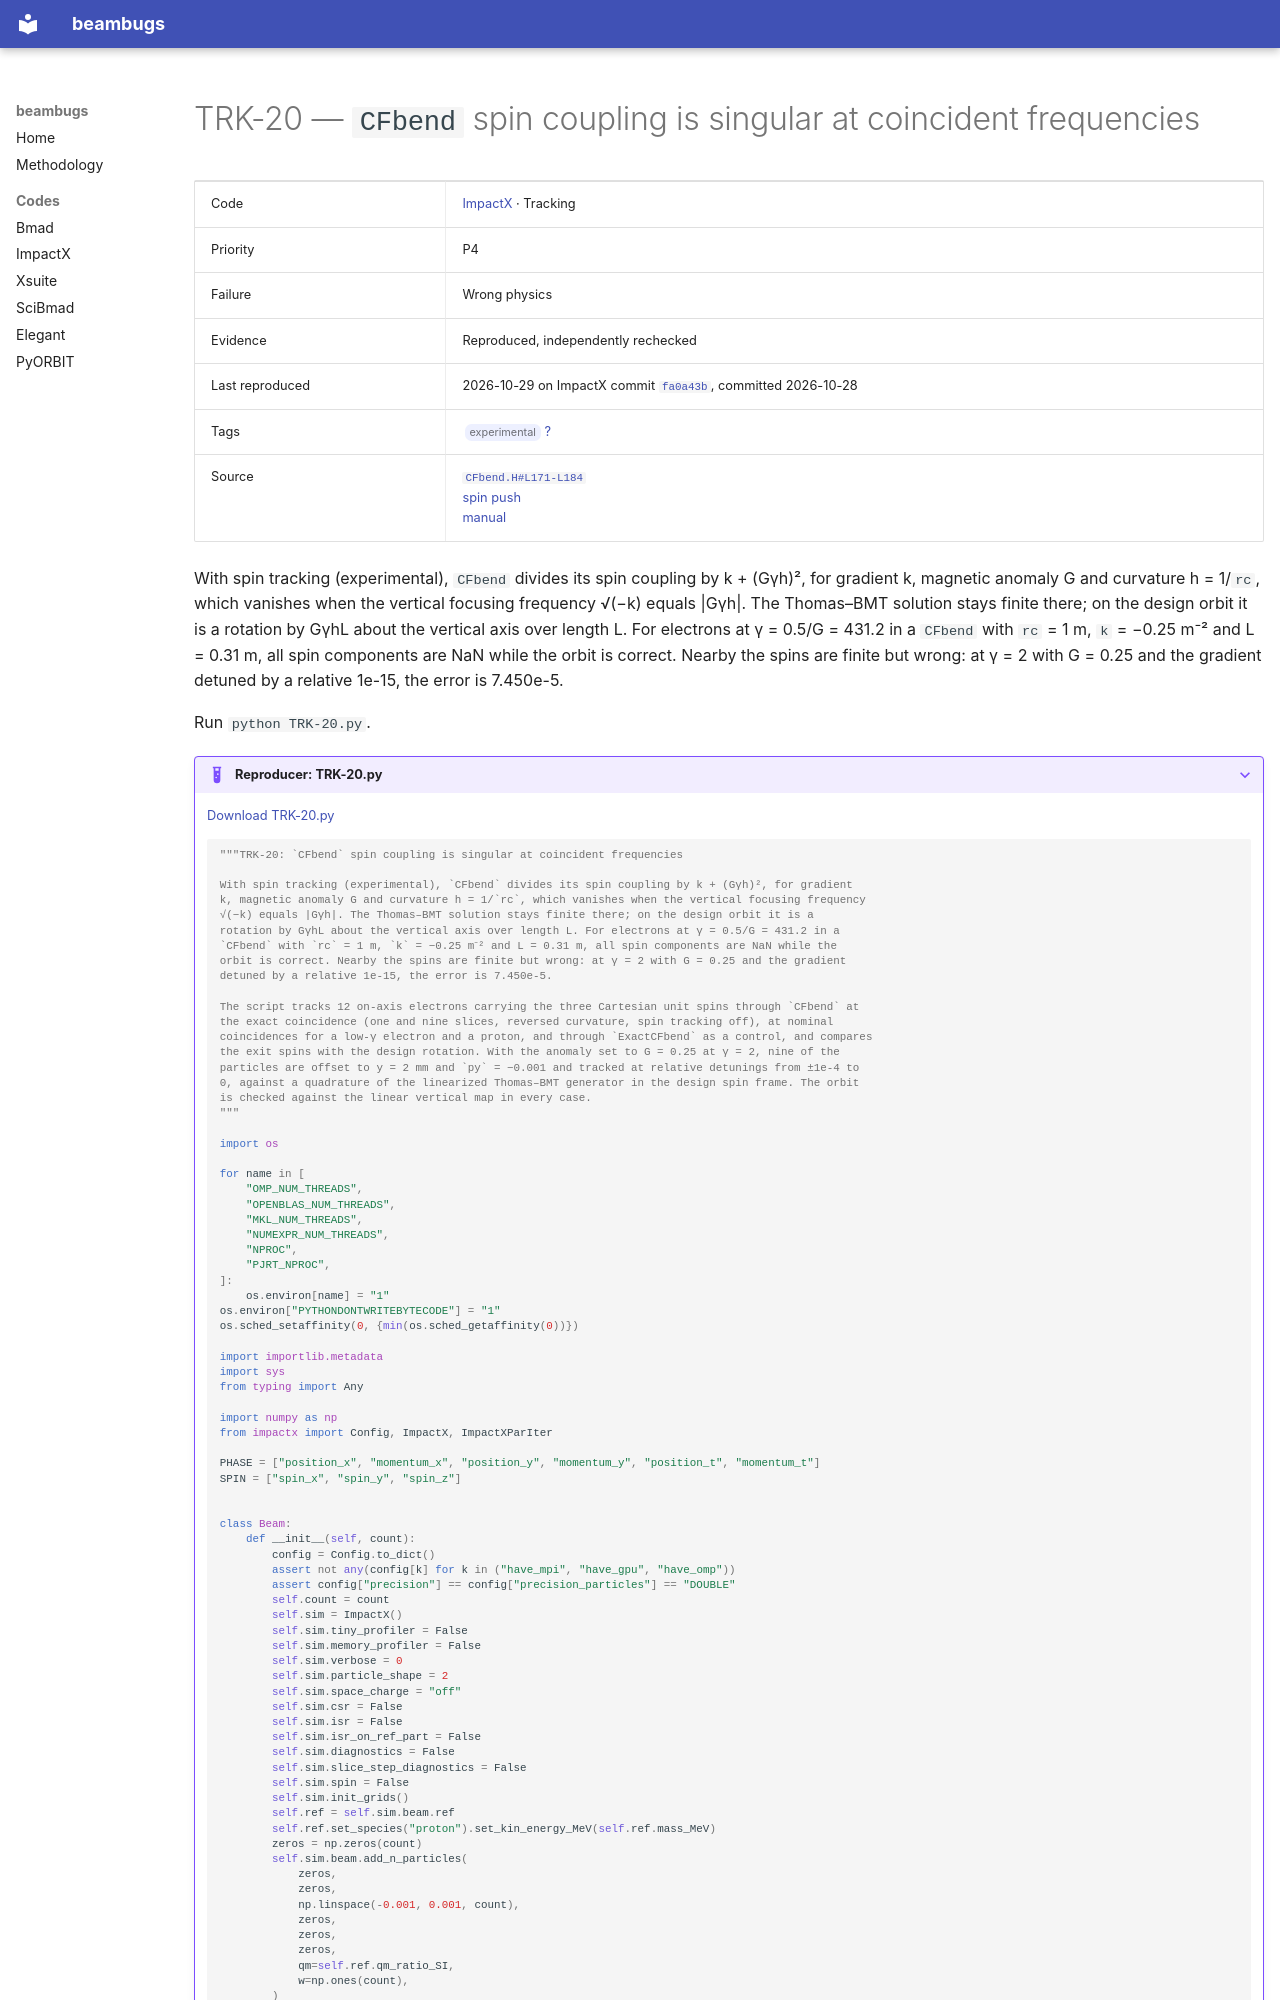

repository: nikitakuklev/beambugs · page: impactx/TRK-20/index.html · generator: mkdocs

---
title: "TRK-20: CFbend spin coupling is singular at coincident frequencies"
hide:
  - toc
---

# TRK-20 — `CFbend` spin coupling is singular at coincident frequencies

| | |
|---|---|
| Code | [ImpactX](../index.md) · Tracking |
| Priority | P4 |
| Failure | Wrong physics |
| Evidence | Reproduced, independently rechecked |
| Last reproduced | 2026-10-29 on ImpactX commit [`fa0a43b`](https://github.com/BLAST-ImpactX/impactx/commit/fa0a43b9bb07), committed 2026-10-28 |
| Tags | <span class="bb-tag">experimental</span> [?](../../methodology.md#tags) |
| Source | [`CFbend.H#L171-L184`](https://github.com/BLAST-ImpactX/impactx/blob/b701a6e9d1f9e30cefb9a3e18e82ae7e02b9d943/src/elements/CFbend.H#L171-L184)<br>[spin push](https://github.com/BLAST-ImpactX/impactx/blob/b701a6e9d1f9e30cefb9a3e18e82ae7e02b9d943/src/elements/CFbend.H#L327-L345)<br>[manual](https://github.com/BLAST-ImpactX/impactx/blob/615921c6867c895cf3a8fcf1d12991079d0f7d75/docs/source/usage/parameters.rst#L2792-L2800) |

With spin tracking (experimental), `CFbend` divides its spin coupling by k + (Gγh)², for gradient k, magnetic anomaly G and curvature h = 1/`rc`, which vanishes when the vertical focusing frequency √(−k) equals |Gγh|. The Thomas–BMT solution stays finite there; on the design orbit it is a rotation by GγhL about the vertical axis over length L. For electrons at γ = 0.5/G = 431.2 in a `CFbend` with `rc` = 1 m, `k` = −0.25 m⁻² and L = 0.31 m, all spin components are NaN while the orbit is correct. Nearby the spins are finite but wrong: at γ = 2 with G = 0.25 and the gradient detuned by a relative 1e-15, the error is 7.450e-5.

Run `python TRK-20.py`.

??? example "Reproducer: TRK-20.py"

    [Download TRK-20.py](TRK-20.py)

    ```python
    """TRK-20: `CFbend` spin coupling is singular at coincident frequencies

    With spin tracking (experimental), `CFbend` divides its spin coupling by k + (Gγh)², for gradient
    k, magnetic anomaly G and curvature h = 1/`rc`, which vanishes when the vertical focusing frequency
    √(−k) equals |Gγh|. The Thomas–BMT solution stays finite there; on the design orbit it is a
    rotation by GγhL about the vertical axis over length L. For electrons at γ = 0.5/G = 431.2 in a
    `CFbend` with `rc` = 1 m, `k` = −0.25 m⁻² and L = 0.31 m, all spin components are NaN while the
    orbit is correct. Nearby the spins are finite but wrong: at γ = 2 with G = 0.25 and the gradient
    detuned by a relative 1e-15, the error is 7.450e-5.

    The script tracks 12 on-axis electrons carrying the three Cartesian unit spins through `CFbend` at
    the exact coincidence (one and nine slices, reversed curvature, spin tracking off), at nominal
    coincidences for a low-γ electron and a proton, and through `ExactCFbend` as a control, and compares
    the exit spins with the design rotation. With the anomaly set to G = 0.25 at γ = 2, nine of the
    particles are offset to y = 2 mm and `py` = −0.001 and tracked at relative detunings from ±1e-4 to
    0, against a quadrature of the linearized Thomas–BMT generator in the design spin frame. The orbit
    is checked against the linear vertical map in every case.
    """

    import os

    for name in [
        "OMP_NUM_THREADS",
        "OPENBLAS_NUM_THREADS",
        "MKL_NUM_THREADS",
        "NUMEXPR_NUM_THREADS",
        "NPROC",
        "PJRT_NPROC",
    ]:
        os.environ[name] = "1"
    os.environ["PYTHONDONTWRITEBYTECODE"] = "1"
    os.sched_setaffinity(0, {min(os.sched_getaffinity(0))})

    import importlib.metadata
    import sys
    from typing import Any

    import numpy as np
    from impactx import Config, ImpactX, ImpactXParIter

    PHASE = ["position_x", "momentum_x", "position_y", "momentum_y", "position_t", "momentum_t"]
    SPIN = ["spin_x", "spin_y", "spin_z"]


    class Beam:
        def __init__(self, count):
            config = Config.to_dict()
            assert not any(config[k] for k in ("have_mpi", "have_gpu", "have_omp"))
            assert config["precision"] == config["precision_particles"] == "DOUBLE"
            self.count = count
            self.sim = ImpactX()
            self.sim.tiny_profiler = False
            self.sim.memory_profiler = False
            self.sim.verbose = 0
            self.sim.particle_shape = 2
            self.sim.space_charge = "off"
            self.sim.csr = False
            self.sim.isr = False
            self.sim.isr_on_ref_part = False
            self.sim.diagnostics = False
            self.sim.slice_step_diagnostics = False
            self.sim.spin = False
            self.sim.init_grids()
            self.ref = self.sim.beam.ref
            self.ref.set_species("proton").set_kin_energy_MeV(self.ref.mass_MeV)
            zeros = np.zeros(count)
            self.sim.beam.add_n_particles(
                zeros,
                zeros,
                np.linspace(-0.001, 0.001, count),
                zeros,
                zeros,
                zeros,
                qm=self.ref.qm_ratio_SI,
                w=np.ones(count),
            )
